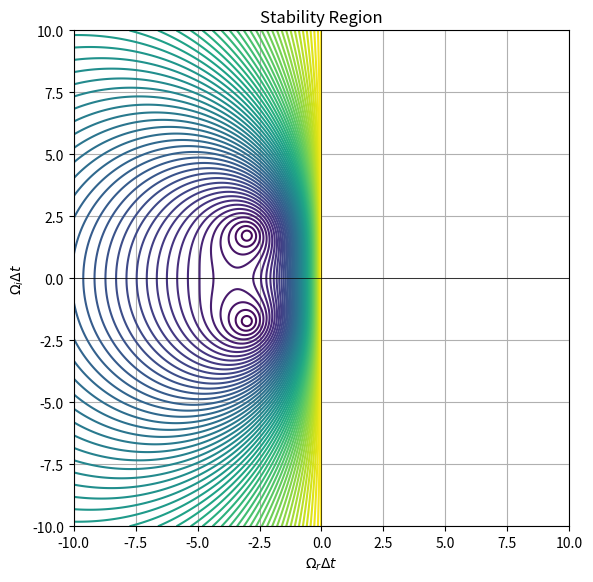
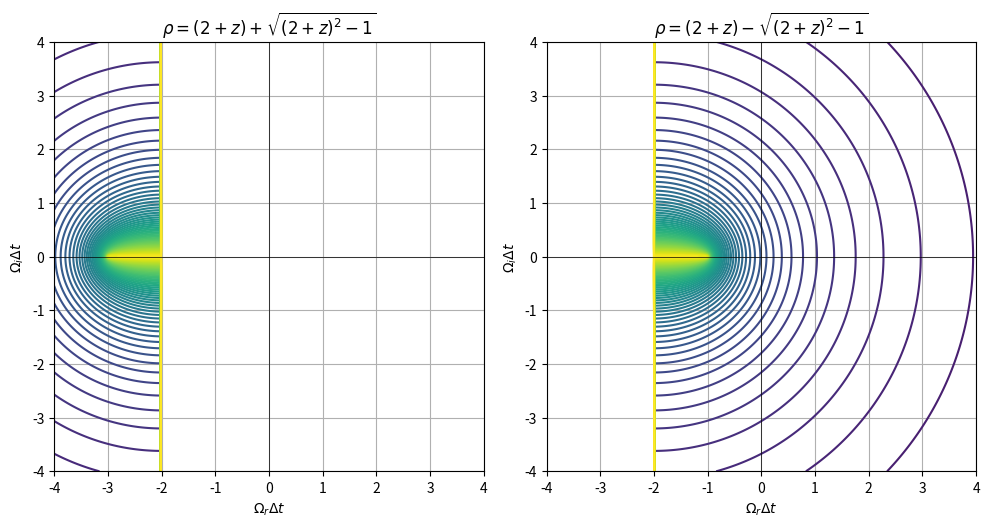
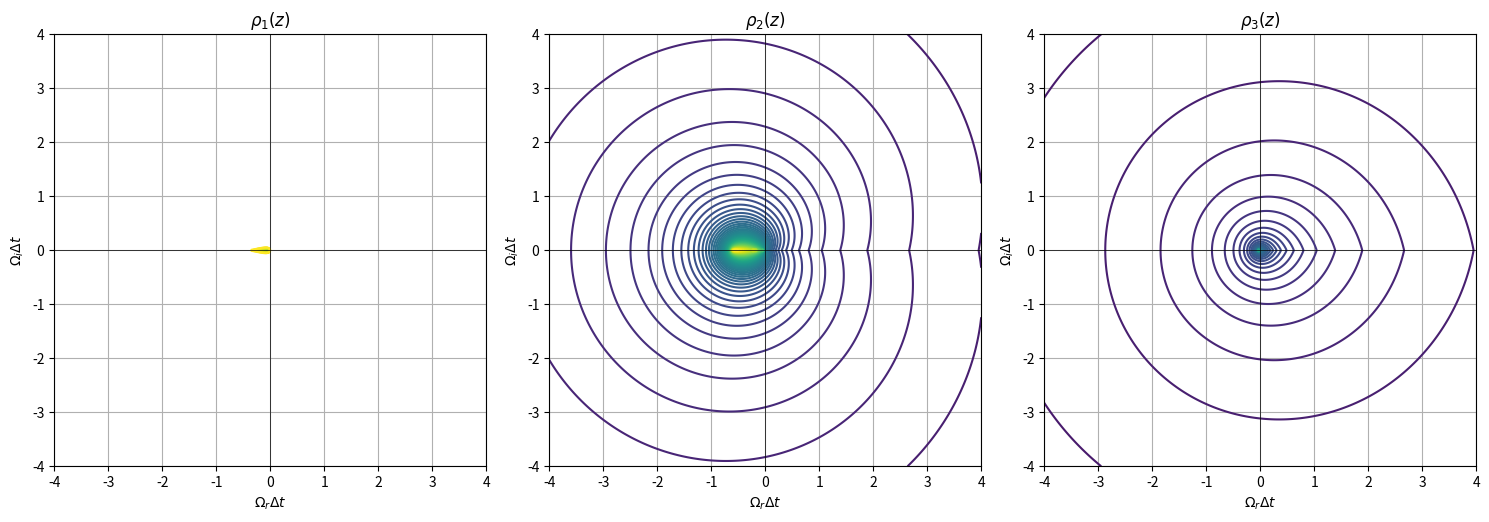

The script that saved these images, in order:
import numpy as np
import matplotlib.pyplot as plt

def implicit_RK(z):
    return (1 + 0.5 * z + z**2 / 12) / (1 - 0.5 * z + z**2 / 12)

def BDF_2nd(z):
    return (2 + z) + np.sqrt((2 + z) ** 2 - 1), (2 + z) - np.sqrt((2 + z) ** 2 - 1)

def BDF_3rd(z):
    rho = np.roots([1, (-1) * (18/11 + 6 * z), 9/11, (-1) * 2 / 11])
    return rho

if __name__ == "__main__":

    # Problem (a). Linear stability of the implicit Runge-Kutta method
    x = np.linspace(-10, 10, 400)
    y = np.linspace(-10, 10, 400)
    X, Y = np.meshgrid(x, y)
    Z = X + 1j * Y
    RZ = implicit_RK(Z)

    # Plot the linear stability regime
    fig, ax = plt.subplots(1, 1, figsize=(6, 6))

    ax.cla()
    ax.contour(X, Y, np.abs(RZ), np.linspace(0, 1, 60))
    ax.axhline(0, color="k", lw=0.5)
    ax.axvline(0, color="k", lw=0.5)
    ax.set_xlabel(r"$\Omega_r \Delta t$")
    ax.set_ylabel(r"$\Omega_i \Delta t$")
    ax.set_title("Stability Region")
    ax.grid(True)
    ax.set_aspect("equal")

    fig.tight_layout()
    fig.savefig("./p1_a.png")

    # Problem (b). Explicit BDF for second-order and third order method
    x = np.linspace(-4, 4, 400)
    y = np.linspace(-4, 4, 400)
    X, Y = np.meshgrid(x, y)
    Z = X + 1j * Y
    bdf_2nd_p, bdf_2nd_m = BDF_2nd(Z)

    fig, axes = plt.subplots(1, 2, figsize=(10, 6))
    axes = axes.ravel()

    axes[0].cla()
    axes[0].contour(X, Y, np.abs(bdf_2nd_p), np.linspace(0, 1, 60))
    axes[0].axhline(0, color="k", lw=0.5)
    axes[0].axvline(0, color="k", lw=0.5)
    axes[0].set_xlabel(r"$\Omega_r \Delta t$")
    axes[0].set_ylabel(r"$\Omega_i \Delta t$")
    axes[0].set_title(r"$\rho = (2+z) + \sqrt{(2+z)^2 -1}$")
    axes[0].grid(True)
    axes[0].set_aspect("equal")

    axes[1].contour(X, Y, np.abs(bdf_2nd_m), np.linspace(0, 1, 60))
    axes[1].axhline(0, color="k", lw=0.5)
    axes[1].axvline(0, color="k", lw=0.5)
    axes[1].set_xlabel(r"$\Omega_r \Delta t$")
    axes[1].set_ylabel(r"$\Omega_i \Delta t$")
    axes[1].set_title(r"$\rho = (2+z) - \sqrt{(2+z)^2 -1}$")
    axes[1].grid(True)
    axes[1].set_aspect("equal")

    fig.tight_layout()
    fig.savefig("./p1_b_2nd.png")

    bdf_3rd_1 = np.empty_like(X, dtype = complex)
    bdf_3rd_2 = np.empty_like(X, dtype = complex)
    bdf_3rd_3 = np.empty_like(X, dtype = complex)

    for i in range(len(X)):
        for j in range(len(X)):
            rho_1, rho_2, rho_3 = BDF_3rd(Z[i,j])
            bdf_3rd_1[i,j] = rho_1
            bdf_3rd_2[i,j] = rho_2
            bdf_3rd_3[i,j] = rho_3

    fig, axes = plt.subplots(1, 3, figsize=(15, 5))
    axes = axes.ravel()

    axes[0].cla()
    axes[0].contour(X, Y, np.abs(bdf_3rd_1), np.linspace(0, 1, 60))
    axes[0].axhline(0, color="k", lw=0.5)
    axes[0].axvline(0, color="k", lw=0.5)
    axes[0].set_xlabel(r"$\Omega_r \Delta t$")
    axes[0].set_ylabel(r"$\Omega_i \Delta t$")
    axes[0].set_title(r"$\rho_1(z)$")
    axes[0].grid(True)
    axes[0].set_aspect("equal")

    axes[1].cla()
    axes[1].contour(X, Y, np.abs(bdf_3rd_2), np.linspace(0, 1, 60))
    axes[1].axhline(0, color="k", lw=0.5)
    axes[1].axvline(0, color="k", lw=0.5)
    axes[1].set_xlabel(r"$\Omega_r \Delta t$")
    axes[1].set_ylabel(r"$\Omega_i \Delta t$")
    axes[1].set_title(r"$\rho_2(z)$")
    axes[1].grid(True)
    axes[1].set_aspect("equal")

    axes[2].cla()
    axes[2].contour(X, Y, np.abs(bdf_3rd_3), np.linspace(0, 1, 60))
    axes[2].axhline(0, color="k", lw=0.5)
    axes[2].axvline(0, color="k", lw=0.5)
    axes[2].set_xlabel(r"$\Omega_r \Delta t$")
    axes[2].set_ylabel(r"$\Omega_i \Delta t$")
    axes[2].set_title(r"$\rho_3(z)$")
    axes[2].grid(True)
    axes[2].set_aspect("equal")

    fig.tight_layout()
    fig.savefig("./p1_b_3rd.png")
